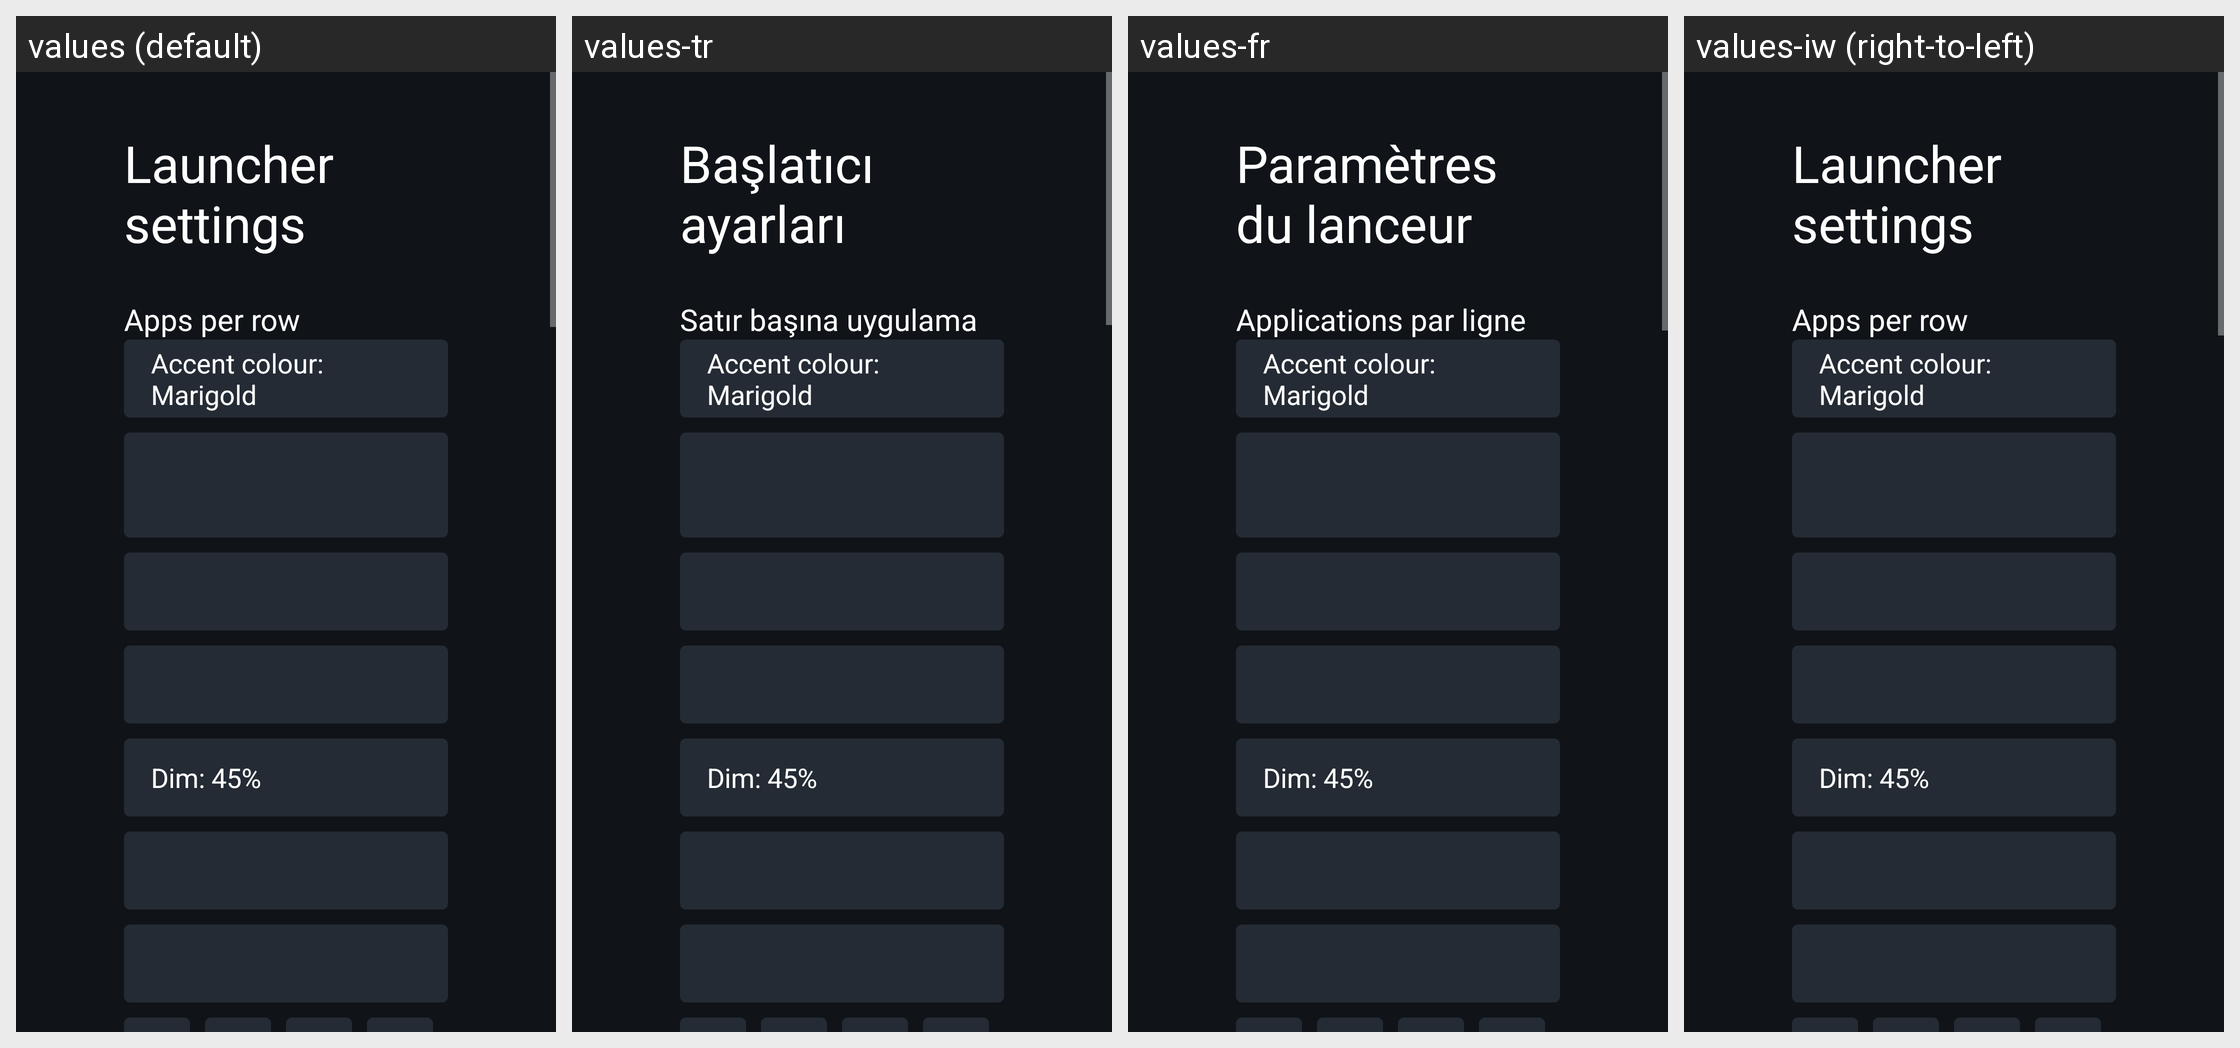

This grid shows one Android layout under several languages. Give, for every string resource on the screen, its name, the default text and each shown locale's text.
Android screen res/layout/legacy_launcher_settings.xml rendered under 4 locales, left to right: values (default), values-tr, values-fr, values-iw (right-to-left). Device: Nexus 5 (rendered at 1080×1920; each locale shown at half size, 540×960, under a caption strip naming it); theme Theme.TvHome.
Other locales in the repository, not shown: values-ar, values-ca, values-de, values-es, values-pl, values-pt, values-ru, values-th, values-zh-rCN.
Strings drawn on this screen, with the default value and each locale's value (text and hints the layout hard-codes, and strings that could not be matched under every locale, appear in the picture but are not listed):

launcher_settings
  values: Launcher settings
  values-tr: Başlatıcı ayarları
  values-fr: Paramètres du lanceur
  values-iw: Launcher settings  [not translated; the default value is used]

columns_label
  values: Apps per row
  values-tr: Satır başına uygulama
  values-fr: Applications par ligne
  values-iw: Apps per row  [not translated; the default value is used]
